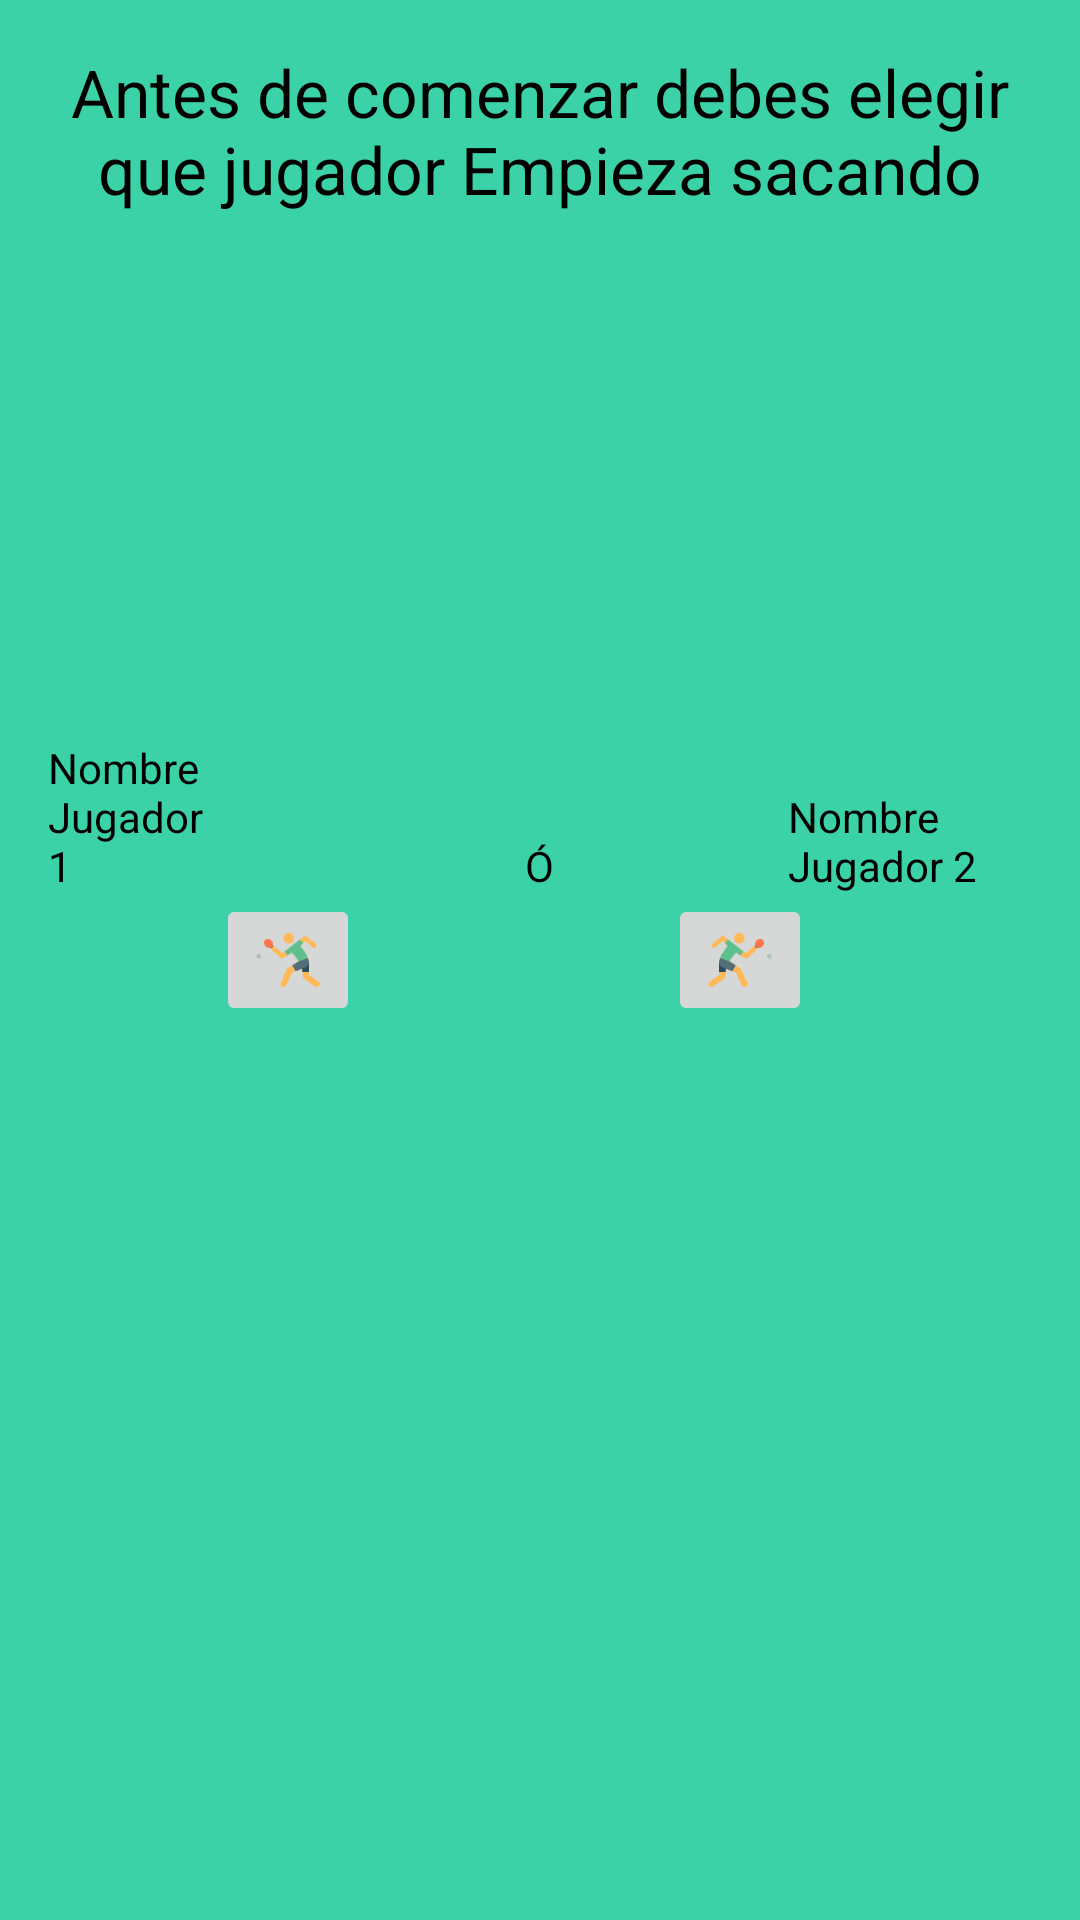

Here is an Android app screen rendered from its layout file. Give the layout XML and the strings, colors and styles it references.
<!-- AndroidManifest.xml: application theme AppTheme -->
<!-- res/layout/activity_elegir_servicio.xml -->
<?xml version="1.0" encoding="utf-8"?>
<RelativeLayout xmlns:android="http://schemas.android.com/apk/res/android"
    xmlns:tools="http://schemas.android.com/tools"
    android:layout_width="match_parent"
    android:layout_height="match_parent"
    android:paddingBottom="@dimen/activity_vertical_margin"
    android:paddingLeft="@dimen/activity_horizontal_margin"
    android:paddingRight="@dimen/activity_horizontal_margin"
    android:paddingTop="@dimen/activity_vertical_margin"
    tools:context="challenge.sports.com.equalchallengetm.ElegirServicio"
    android:background="@color/elegirservi">

    <ImageButton
        android:layout_width="wrap_content"
        android:layout_height="wrap_content"
        android:id="@+id/btnSaqueJ1"
        android:src="@drawable/saquejp"
        android:layout_marginEnd="55dp"
        android:layout_centerVertical="true"
        android:layout_toStartOf="@+id/textView" />


    <ImageButton
        android:layout_width="wrap_content"
        android:layout_height="wrap_content"
        android:id="@+id/btnSaqueJ2"
        android:src="@drawable/saquejs"
        android:layout_marginStart="38dp"
        android:layout_alignTop="@+id/btnSaqueJ1"
        android:layout_toEndOf="@+id/textView" />

    <TextView
        android:layout_width="wrap_content"
        android:layout_height="wrap_content"
        android:text="Ó"
        android:id="@+id/textView"
        android:textColor="@android:color/black"
        android:layout_marginBottom="44dp"
        android:layout_alignBottom="@+id/btnSaqueJ1"
        android:layout_centerHorizontal="true" />

    <TextView
        android:layout_width="wrap_content"
        android:layout_height="wrap_content"
        android:text="Nombre Jugador 1"
        android:id="@+id/NombreJ1"
        android:textColor="@android:color/black"
        android:layout_marginRight="22dp"
        android:layout_above="@+id/btnSaqueJ1"
        android:layout_alignEnd="@+id/btnSaqueJ1"
        android:layout_marginEnd="49dp" />

    <TextView
        android:layout_width="wrap_content"
        android:layout_height="wrap_content"
        android:text="Nombre Jugador 2"
        android:id="@+id/NombreJ2"
        android:textColor="@android:color/black"
        android:layout_marginRight="29dp"
        android:layout_above="@+id/btnSaqueJ2"
        android:layout_alignStart="@+id/btnSaqueJ2"
        android:layout_marginStart="40dp" />

    <TextView
        android:layout_width="wrap_content"
        android:layout_height="wrap_content"
        android:textAppearance="?android:attr/textAppearanceLarge"
        android:text="Antes de comenzar debes elegir que jugador Empieza sacando"
        android:id="@+id/textView6"
        android:textAlignment="center"
        android:textColor="@android:color/black"
        android:layout_alignParentTop="true"
        android:layout_centerHorizontal="true" />
</RelativeLayout>
<!-- resources referenced by this layout -->
<resources>
  <color name="elegirservi">#e224ce9d</color>
  <dimen name="activity_horizontal_margin">16dp</dimen>
  <dimen name="activity_vertical_margin">16dp</dimen>
  <!-- drawable saquejp: png bitmap (drawable-xxxhdpi, 3031 bytes) -->
  <!-- drawable saquejs: png bitmap (drawable-xxxhdpi, 1805 bytes) -->
  <style name="AppTheme" parent="Theme.AppCompat.Light.NoActionBar">
          
          <item name="colorPrimary">@color/colorPrimary</item>
          <item name="colorPrimaryDark">@color/colorPrimaryDark</item>
          <item name="colorAccent">@color/colorAccent</item>
      </style>
  <color name="colorPrimary">#01bcd4</color>
  <color name="colorPrimaryDark">#009aae</color>
  <color name="colorAccent">#FF4081</color>
</resources>
